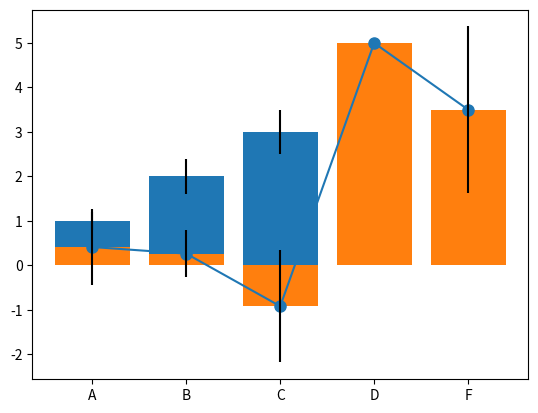

Generate this figure with matplotlib: (Note: this script raises an exception after producing the figure.)
import pandas as pd
import numpy as np
import matplotlib.pyplot as plt
%matplotlib inline

# Creating a Series by passing a list of values
s = pd.Series([1,3,5,np.nan,6,8])
s

# Creating a DataFrame by passing a NumPy array, with a datetime index and labeled columns:
dates = pd.date_range('20191129', periods=6)
dates

# Make dataframe using an array with random numbers
df = pd.DataFrame(np.random.randn(6,4), index=dates, columns=list('ABCD'))
df

# check types of df  --> same type
df.dtypes

# Creating a DataFrame by passing a dict of objects that can be converted to series-like.
df2 = pd.DataFrame({ 'A' : 1., 
                    'B' : pd.Timestamp('20191129'),
                    'C' : pd.Series(1,index=list(range(4)),dtype='float32'),
                    'D' : np.array([3] * 4,dtype='int32'),
                    'E' : pd.Categorical(["test","train","test","train"]),
                    'F' : 'foo' })

df2

# check types of df2 --> different types
df2.dtypes

# head()
# df = pd.DataFrame(np.random.randn(6,4), index=dates, columns=list('ABCD'))
df.head()

df.head(2)

df.tail(3)

# Display the index, columns, and the underlying NumPy data:
df.index

# describe() shows a quick statistic summary of your data:
df.describe()

df.columns

df2.describe()

# Transposing your dataframe:
df.T

# Sorting by an axis:
df, df.sort_index(axis=0, ascending=False)

df,df.sort_index(axis=1, ascending=False)

df

# Sorting by values:
df.sort_values(by='B', ascending=False)

# Selecting a single column, which yields a Series
df['A']

# Selecting via [], which slices the rows.
df[0:3]

df['20191129':'20191201'] # 인덱스가 아닌 값인 경우는 지정된 범위가 다 선택된다.

df

df.loc[dates[0]]   # loc()

# Selecting on a multi-axis by label:
df.loc[:,['A','B']]

# df.loc[0:2,['C','D']]
# df.loc['20191129':'20191130',['C','D']]
df.loc[dates[:2],['C','D']]

df

df.iloc[3]  # 결과는 차원축소형으로 표현됨.

df.iloc[:2,2:4]

# [다시 도전]
# Select data for first two days AND comumn 3,4 from df.
# Use iloc
df.iloc[:2,2:4]

# Select one item
df.iloc[1,1]

df

df[df.A > 0]

df[df > 0]

# Setting a new column automatically aligns the data by the indexes.
s1 = pd.Series([1,2,3,4,5,6], index=pd.date_range('20191129', periods=6))
s1

df

df['F'] = s1

df  # 기존 df의 구조에 맞춰서 확장, 재구성됨.

# Setting values by label:
df.at[dates[0],'A'] = 0
df

# Setting values by position (index):
df.iat[0,1] = 0
df

len(df), df.shape, df.size

# Setting by assigning with a NumPy array:
df.loc[:,'D'] = np.array([5] * len(df))
df

df.columns

df

df.columns

# Reindexing allows you to change/add/delete the index on a specified axis.
df1 = df.reindex(index=dates[0:4], columns=list(df.columns) + ['E'])
df1

df1.loc[dates[0]:dates[1],'E'] = 1
df1

# To drop any rows that have missing data.
df1.dropna(how='any')

# Filling missing data.
df1.fillna(value=5)

# Get the boolean mask where values are nan.
pd.isna(df1)

df

df.mean()

df.mean(0)

df.mean(1)

df.std(0)

df

import numpy as np
import matplotlib.pyplot as plt
# 노트북 셀 내에 그림 출력
%matplotlib inline

# 막대그래프(bar graph)를 그린다.
means = [1, 2, 3]
stddevs = [0.2, 0.4, 0.5]
bar_labels = ['bar 1', 'bar 2', 'bar 3']

# plot bars
x_pos = list(range(len(bar_labels)))
plt.bar(x_pos, means, yerr=stddevs)

plt.show()

plt.plot(df.mean(0), '-o', ms=8)

# df의 평균(mean(0))과 표준편차를 이용한 바그래프
bar_labels = df.columns
# plot bars
plt.bar(bar_labels, df.mean(0), yerr=df.std(0))

df

df['A'].plot(marker='o', c='r', ms=8)

df['F'].plot(marker='o', c='r', ms=8)

df.plot(y='F', marker='o', c='r', ms=8)   # x-축은 날짜인덱스

# 두 개의 그래프를 한 축에 그리기
df['A','F'].plot(marker='o', c='r', ms=8)

df.plot(y=['A','C','D','F'], marker='o')

df.plot(kind='scatter',x='F',y='A', color='r', marker='o', s=32)  

df.plot(kind='scatter',x='B',y='C', color='blue', marker='d', s=50)  

df['A'].plot.bar()

df['F'].plot.bar()

df.plot(kind='bar', y='F')

df.plot(kind='bar',y=['A','C','F'])

df.mean(0), df.std(0), df.columns

# plot bars
# bar_labels = df.columns
# plt.bar(bar_labels, df.mean(0), yerr=df.std(0))
df.mean(0).plot.bar(yerr=df.std(0), rot=0) 

x1 = np.arange(0.0, 5.0, 0.01)
y1 = np.sin(2*np.pi*x1)
plt.figure(figsize=(10,4))
plt.plot(x1, y1, 'o', ms = 4)

x1.shape, y1.shape

df = pd.DataFrame(dict(sine=y1), index=x1, columns=['sine'])
df.head()

df.tail()

len(df)

pre_size = int(len(df) * 0.8)
post_size = len(df) - pre_size
pre, post = df.iloc[0:pre_size], df.iloc[pre_size:len(df)]
print(len(pre), len(post))

post.shape

post2 = post + np.random.normal(scale=0.2, size=len(post)).reshape(-1,1)

plt.figure(figsize=(10,5))
plt.plot(np.arange(0, len(pre)), pre, 'g', label="pre")
plt.plot(np.arange(len(pre), len(pre) + len(post)), post, 'b', marker='.', label="post")
plt.plot(np.arange(len(pre), len(pre) + len(post)), post2, 'r', label="post2")
plt.ylabel('Value')
plt.xlabel('Time Step')
plt.legend()
plt.show()

plt.figure(figsize=(10,5))
plt.plot(np.arange(len(pre), len(pre) + len(post)), post, 'b', marker='.', label="post")
plt.plot(np.arange(len(pre), len(pre) + len(post)), post2, 'r', label="post2")
plt.ylabel('Value')
plt.xlabel('Time Step')
plt.legend()
plt.show()

plt.figure(figsize=(10,5))
plt.plot(post, 'b', marker='.', label="post")
plt.plot(post2, 'r', label="post2")
plt.ylabel('Value')
plt.xlabel('Time Step')
plt.legend()
plt.show()